Run: headless pygame with SDL's dummy video driver; simulated clock (each Clock.tick advances the game by its frame time, no real sleeping); random seed 0; keys injected as events and as key.get_pressed() state; no mouse input.
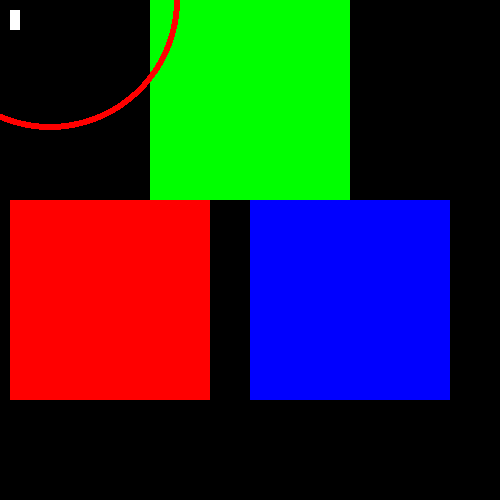
Frame 1 of 4 · flips 1–60 · no input
Frame 2 of 4 · flips 61–180 · tapped SPACE, RETURN · held RIGHT (→), D · screen unchanged from frame 1, image omitted
Frame 3 of 4 · flips 181–300 · held DOWN (↓), S · screen unchanged from frame 2, image omitted
Frame 4 of 4 · flips 301–420 · held LEFT (←), A, UP (↑), W · screen unchanged from frame 3, image omitted

The pygame program that drew these frames:

import pygame

# _teste = "Ola"

# print(_teste)

#Inicializa o pygame
pygame.init()

janela = pygame.display.set_mode((500,500))
#Define o título da janela para "Formas"
pygame.display.set_caption("Formas")

#define as cores usadas nas formas
azul = (0,0,255)
vermelho = (255,0,0)
verde = (0,255,0)

#Define as dimensões das formas
largura = 200
altura = 200

#Define as posicoes
x=50
y=0


run = True
#Run sempre é verdadeiro, logo o While sempre repetirá
while run:

#Analisa cada evento gerado pelo usuario enquanto o jogo roda.
    for event in pygame.event.get():
        #O tipo de Evento (QUIT) sairá do jogo, por isso run é false e While irá parar.
        if event.type == pygame.QUIT:
            #Após clicarmos no fechar, o pygame finaliza e passa para o próximo comando.
            run = False

    pygame.draw.rect(janela, (255,255,255), (10,10,10,20))
    #pygame.draw.rect(superficie, cor, (dimensoes) -> posicaox, posicaoy, largura, altura)
    pygame.draw.rect(janela, vermelho, (10,200, largura, altura))
    pygame.draw.rect(janela, azul, (250,200, largura, altura))
    pygame.draw.rect(janela, verde, (150,0, largura, altura))

    #Desenha um circulo> circle(superfice, cor, posicao, raio, contorno_espessura)
    pygame.draw.circle(janela, vermelho, (x,y), 130, 6)

    #Atualiza a informação na tela
    pygame.display.update()

#Finaliza o pygame
pygame.quit()
